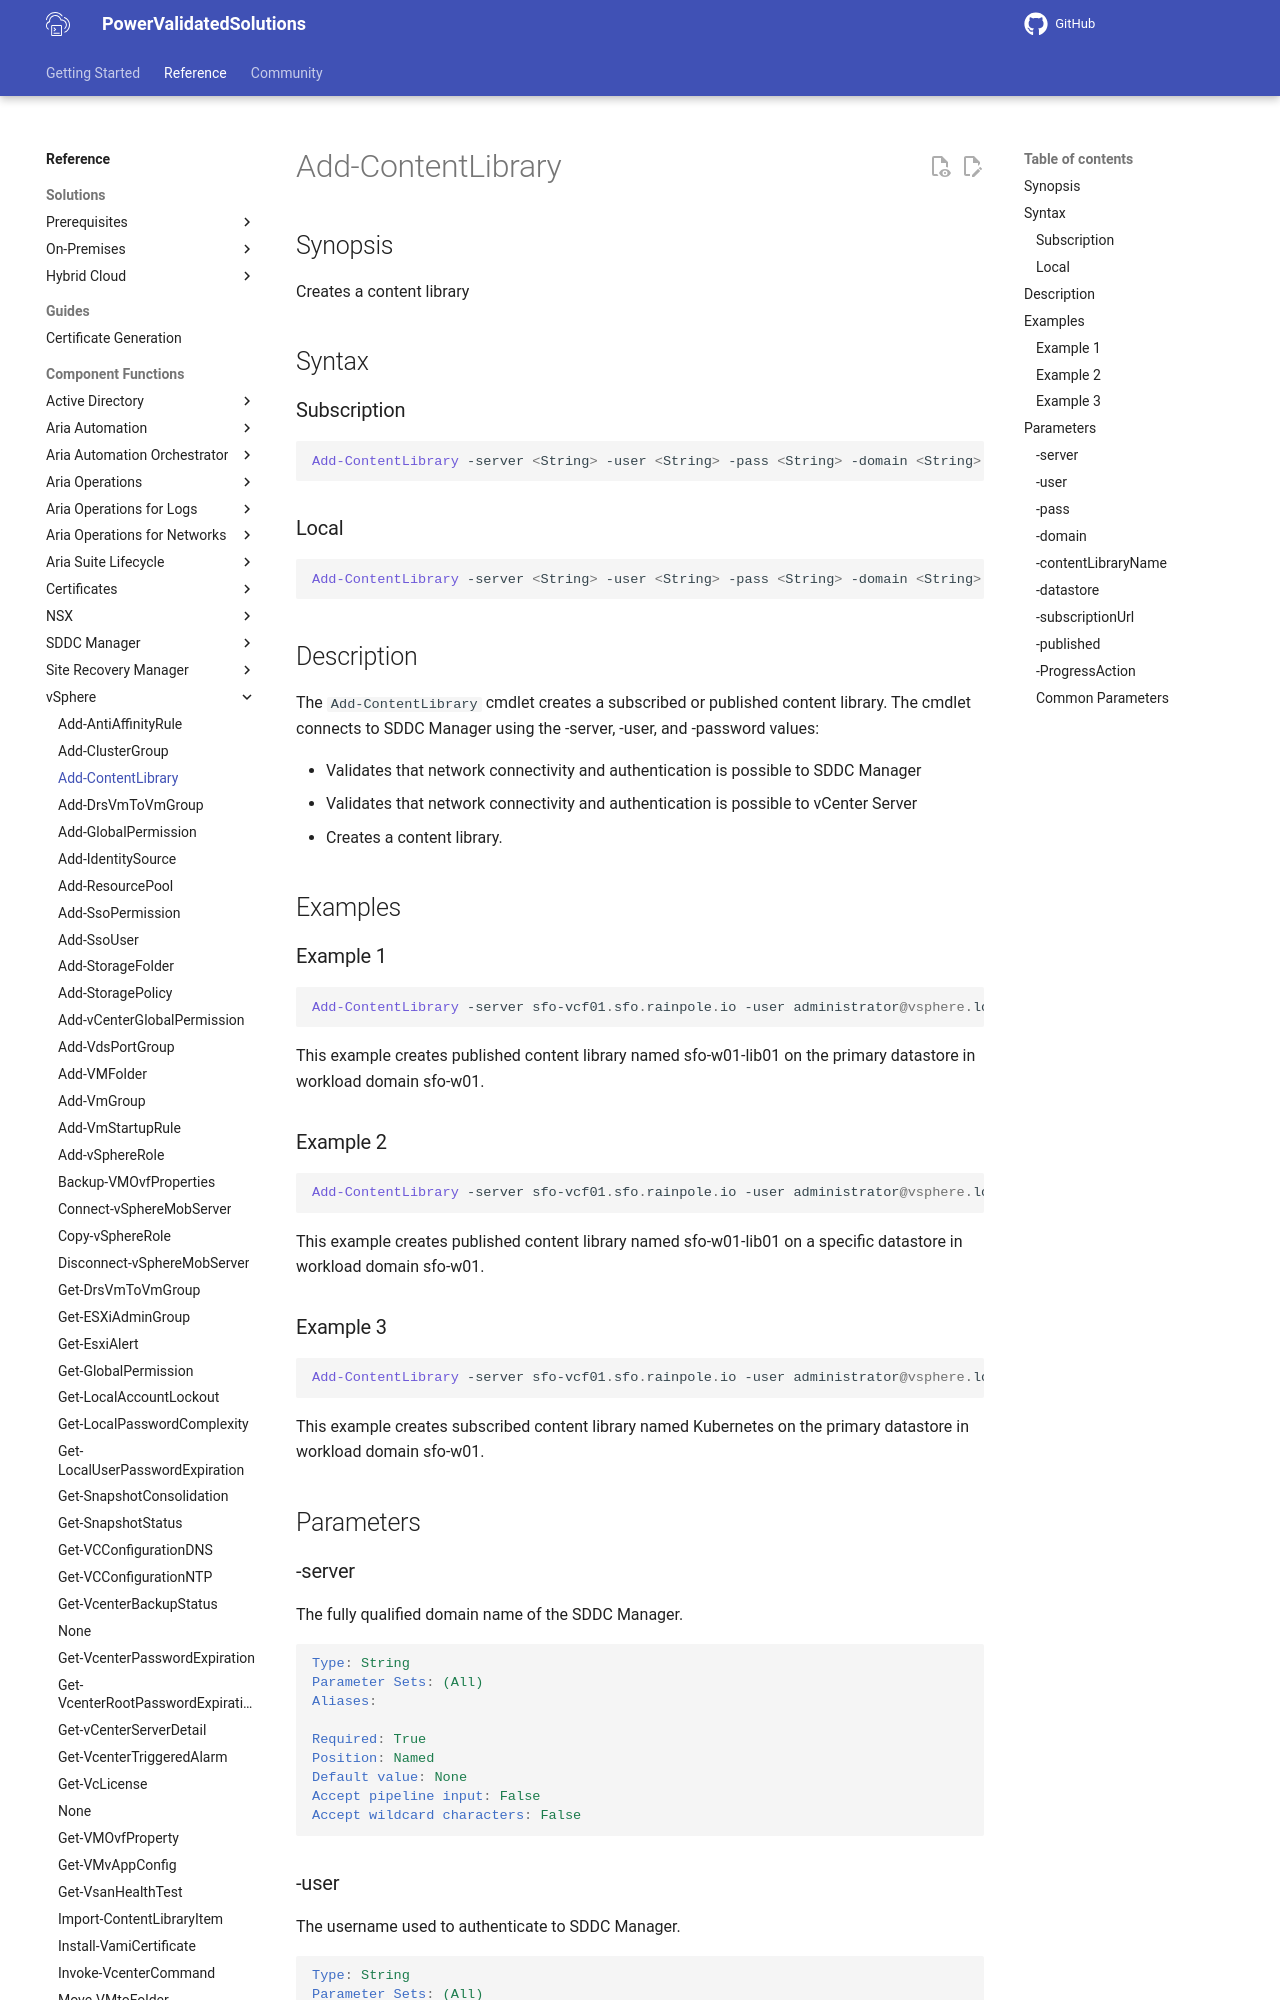

repository: vmware/power-validated-solutions-for-cloud-foundation · page: documentation/functions/vsphere/Add-ContentLibrary/index.html · generator: mkdocs

# Add-ContentLibrary

## Synopsis

Creates a content library

## Syntax

### Subscription

```powershell
Add-ContentLibrary -server <String> -user <String> -pass <String> -domain <String> -contentLibraryName <String> [-datastore <String>] [-subscriptionUrl <String>] [-ProgressAction <ActionPreference>] [<CommonParameters>]
```

### Local

```powershell
Add-ContentLibrary -server <String> -user <String> -pass <String> -domain <String> -contentLibraryName <String> [-datastore <String>] [-published] [-ProgressAction <ActionPreference>] [<CommonParameters>]
```

## Description

The `Add-ContentLibrary` cmdlet creates a subscribed or published content library. The cmdlet connects to SDDC Manager using the -server, -user, and -password values:

- Validates that network connectivity and authentication is possible to SDDC Manager
- Validates that network connectivity and authentication is possible to vCenter Server
- Creates a content library.

## Examples

### Example 1

```powershell
Add-ContentLibrary -server sfo-vcf01.sfo.rainpole.io -user administrator@vsphere.local -pass VMw@re1! -domain sfo-w01 -contentLibraryName sfo-w01-lib01 -published
```

This example creates published content library named sfo-w01-lib01 on the primary datastore in workload domain sfo-w01.

### Example 2

```powershell
Add-ContentLibrary -server sfo-vcf01.sfo.rainpole.io -user administrator@vsphere.local -pass VMw@re1! -domain sfo-w01 -contentLibraryName sfo-w01-lib01 -datastore sfo-w01-ds-nfs01 -published
```

This example creates published content library named sfo-w01-lib01 on a specific datastore in workload domain sfo-w01.
